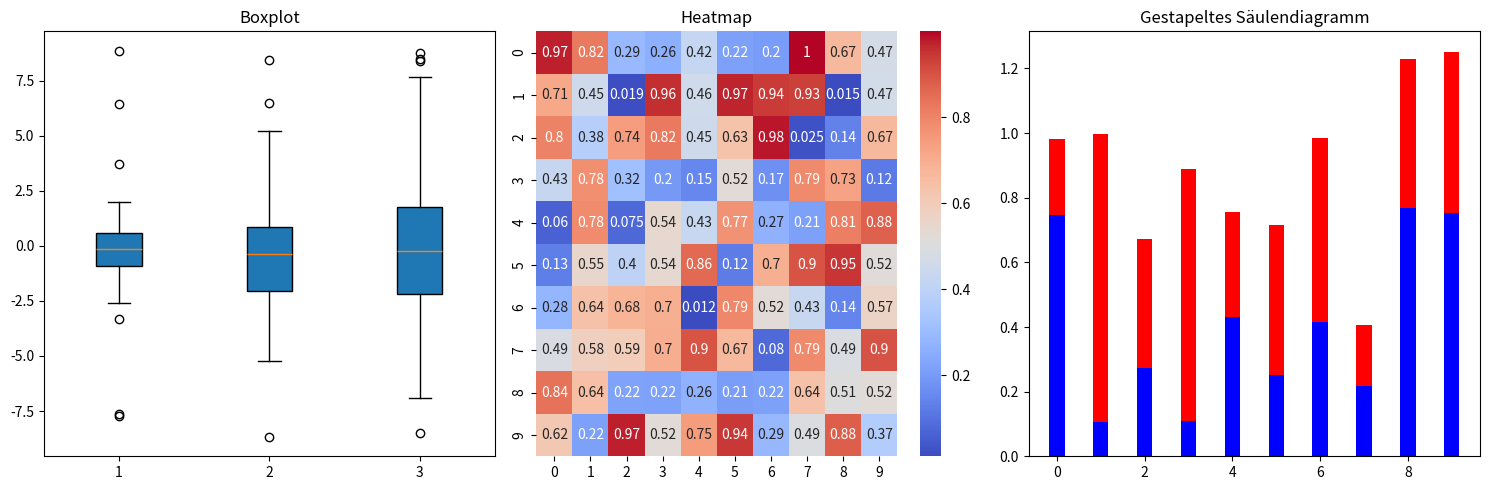

This chart was generated by the following Python code: (Note: this script raises an exception after producing the figure.)
import matplotlib.pyplot as plt
import numpy as np
import seaborn as sns

# Erzeugen von zufälligen Daten für Boxplot mit Ausreißern
data_boxplot = [np.random.normal(0, std, 100) for std in range(1, 4)]
# Hinzufügen von Ausreißern
outliers = np.random.uniform(low=-9, high=9, size=(10, 3))
data_boxplot_with_outliers = [np.concatenate([data, outlier], axis=0) for data, outlier in zip(data_boxplot, outliers.T)]

# Erzeugen von zufälligen Daten für die Heatmap
data_heatmap = np.random.rand(10, 10)

# Erzeugen von zufälligen Daten für das gestapelte Balkendiagramm
category_1 = np.random.rand(10)
category_2 = np.random.rand(10)

# Boxplot mit Ausreißern
plt.figure(figsize=(15, 5))
plt.subplot(1, 3, 1)
plt.boxplot(data_boxplot_with_outliers, patch_artist=True)
plt.title('Boxplot')

# Heatmap
plt.subplot(1, 3, 2)
sns.heatmap(data_heatmap, annot=True, cmap='coolwarm')
plt.title('Heatmap')

# Gestapeltes Balkendiagramm
ind = np.arange(len(category_1))  # die x-Locations für die Gruppen
width = 0.35  # die Breite der Balken

plt.subplot(1, 3, 3)
p1 = plt.bar(ind, category_1, width, color='b')
p2 = plt.bar(ind, category_2, width, bottom=category_1, color='r')
plt.title('Gestapeltes Säulendiagramm')

plt.tight_layout()
plt.savefig('../diagrams/diagrams.png')
